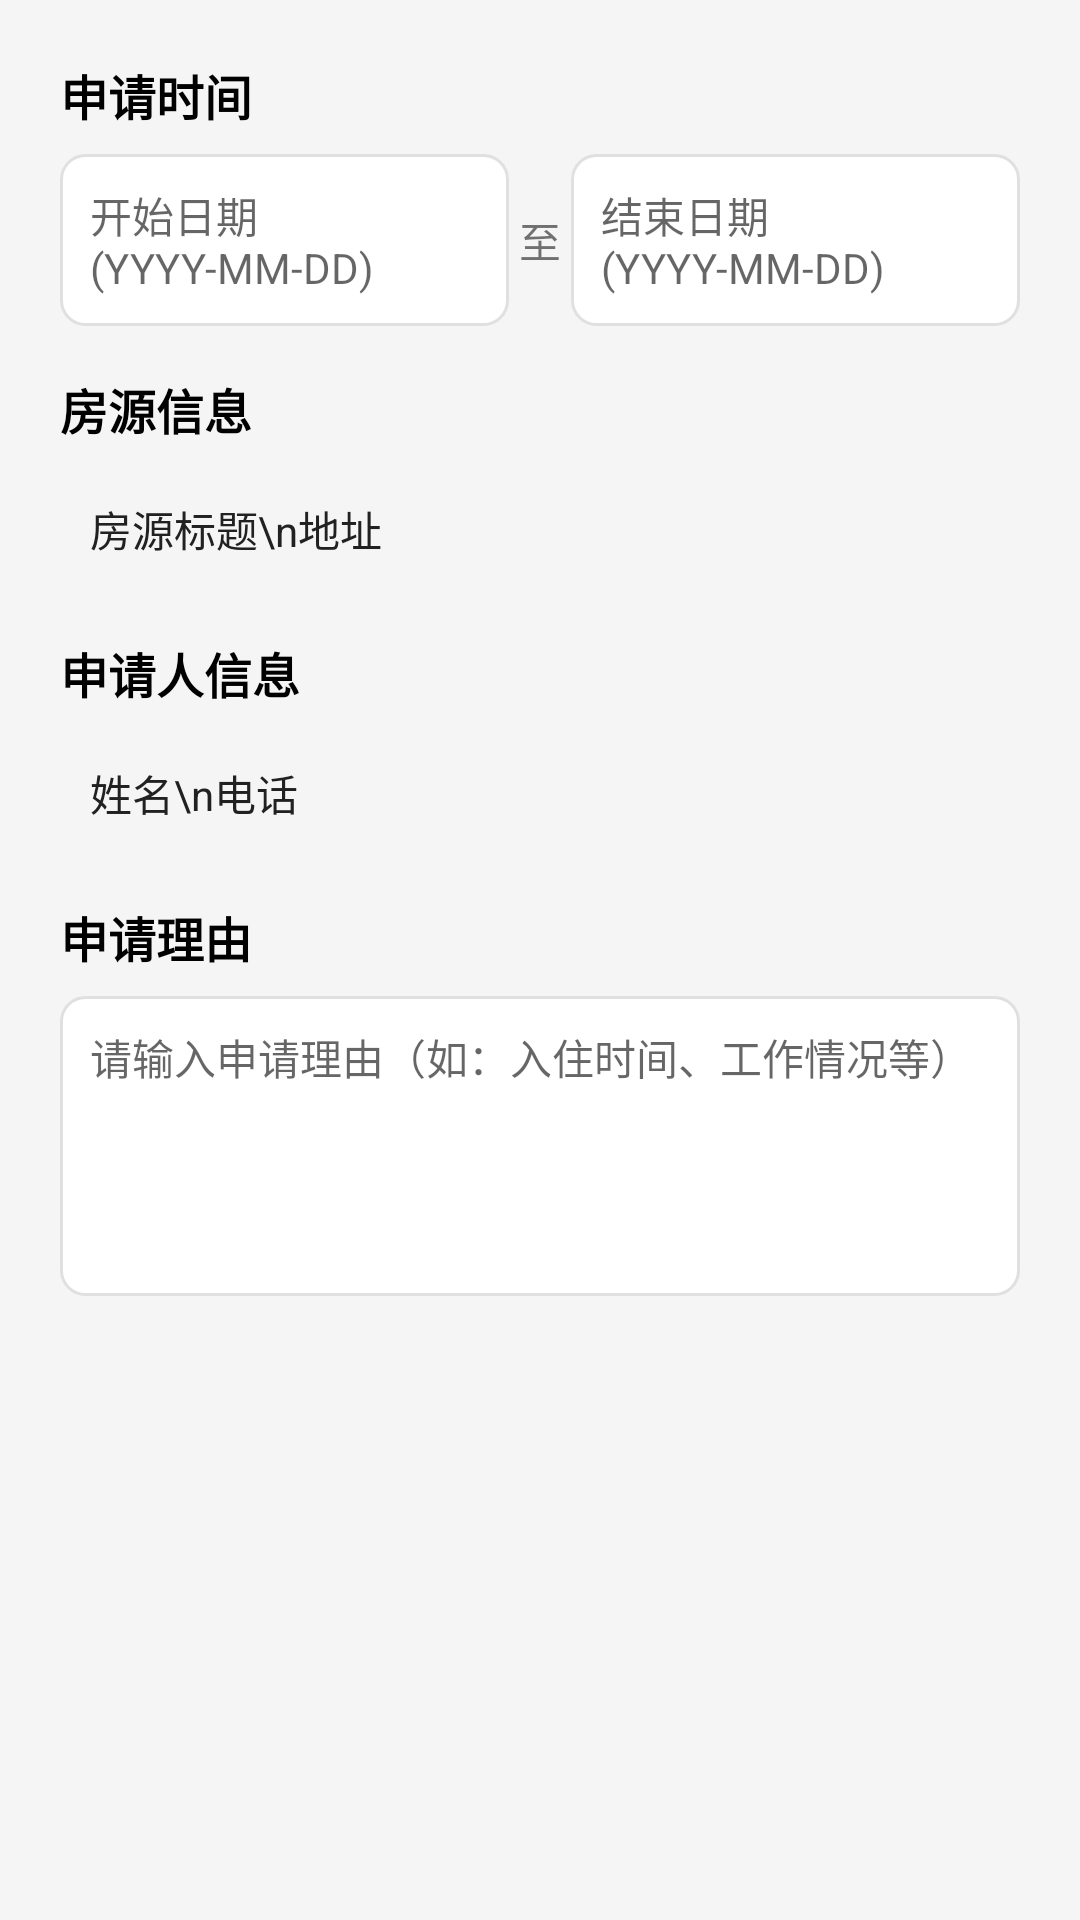

Write the Android layout XML for this screen, with the resource values it uses.
<!-- AndroidManifest.xml: application theme Theme.RentingSystem -->
<!-- res/layout/dialog_apply_rent.xml -->
<?xml version="1.0" encoding="utf-8"?>
<LinearLayout xmlns:android="http://schemas.android.com/apk/res/android"
    android:layout_width="match_parent"
    android:layout_height="wrap_content"
    android:orientation="vertical"
    android:padding="20dp">

    <TextView
        android:layout_width="match_parent"
        android:layout_height="wrap_content"
        android:text="申请时间"
        android:textStyle="bold"
        android:textSize="16sp"
        android:textColor="@color/black"
        android:layout_marginBottom="8dp"/>

    <LinearLayout
        android:layout_width="match_parent"
        android:layout_height="wrap_content"
        android:orientation="horizontal"
        android:layout_marginBottom="16dp">

        <EditText
            android:id="@+id/et_start_date"
            android:layout_width="0dp"
            android:layout_height="wrap_content"
            android:layout_weight="1"
            android:hint="开始日期 (YYYY-MM-DD)"
            android:textSize="14sp"
            android:background="@drawable/bg_input_field"
            android:padding="10dp"
            android:focusable="false"/>

        <TextView
            android:layout_width="wrap_content"
            android:layout_height="wrap_content"
            android:text=" 至 "
            android:layout_gravity="center"/>

        <EditText
            android:id="@+id/et_end_date"
            android:layout_width="0dp"
            android:layout_height="wrap_content"
            android:layout_weight="1"
            android:hint="结束日期 (YYYY-MM-DD)"
            android:textSize="14sp"
            android:background="@drawable/bg_input_field"
            android:padding="10dp"
            android:focusable="false"/>
    </LinearLayout>

    <TextView
        android:layout_width="match_parent"
        android:layout_height="wrap_content"
        android:text="房源信息"
        android:textStyle="bold"
        android:textSize="16sp"
        android:textColor="@color/black"
        android:layout_marginBottom="8dp"/>

    <TextView
        android:id="@+id/tv_house_info"
        android:layout_width="match_parent"
        android:layout_height="wrap_content"
        android:text="房源标题\n地址"
        android:textSize="14sp"
        android:textColor="@color/text_primary"
        android:layout_marginBottom="16dp"
        android:background="#F5F5F5"
        android:padding="10dp"/>

    <TextView
        android:layout_width="match_parent"
        android:layout_height="wrap_content"
        android:text="申请人信息"
        android:textStyle="bold"
        android:textSize="16sp"
        android:textColor="@color/black"
        android:layout_marginBottom="8dp"/>

    <TextView
        android:id="@+id/tv_user_info"
        android:layout_width="match_parent"
        android:layout_height="wrap_content"
        android:text="姓名\n电话"
        android:textSize="14sp"
        android:textColor="@color/text_primary"
        android:layout_marginBottom="16dp"
        android:background="#F5F5F5"
        android:padding="10dp"/>

    <TextView
        android:layout_width="match_parent"
        android:layout_height="wrap_content"
        android:text="申请理由"
        android:textStyle="bold"
        android:textSize="16sp"
        android:textColor="@color/black"
        android:layout_marginBottom="8dp"/>

    <EditText
        android:id="@+id/et_remark"
        android:layout_width="match_parent"
        android:layout_height="100dp"
        android:hint="请输入申请理由（如：入住时间、工作情况等）"
        android:gravity="top|start"
        android:padding="10dp"
        android:background="@drawable/bg_input_field"
        android:textSize="14sp"/>

</LinearLayout>
<!-- resources referenced by this layout -->
<resources>
  <color name="black">#FF000000</color>
  <color name="text_primary">#212121</color>
  <!-- drawable bg_input_field (drawable) -->
  <?xml version="1.0" encoding="utf-8"?>
  <shape xmlns:android="http://schemas.android.com/apk/res/android">
      <solid android:color="@color/house_card_bg" />
      <corners android:radius="8dp" />
      <stroke
          android:width="1dp"
          android:color="#E0E0E0" />
  </shape>
  <style name="Theme.RentingSystem" parent="Theme.MaterialComponents.DayNight.NoActionBar">
          
          <item name="colorPrimary">@color/primary</item>
          <item name="colorPrimaryVariant">@color/primary_variant</item>
          <item name="colorOnPrimary">@color/text_on_primary</item>
          
          <item name="colorSecondary">@color/secondary</item>
          <item name="colorSecondaryVariant">@color/secondary_variant</item>
          <item name="colorOnSecondary">@color/text_on_primary</item>
          
          <item name="android:statusBarColor">?attr/colorPrimaryVariant</item>
          
          <item name="android:windowBackground">@color/background</item>
      </style>
  <color name="house_card_bg">#FFFFFF</color>
  <color name="primary">#2196F3</color>
  <color name="primary_variant">#1976D2</color>
  <color name="text_on_primary">#FFFFFF</color>
  <color name="secondary">#03A9F4</color>
  <color name="secondary_variant">#0288D1</color>
  <color name="background">#F5F5F5</color>
</resources>
